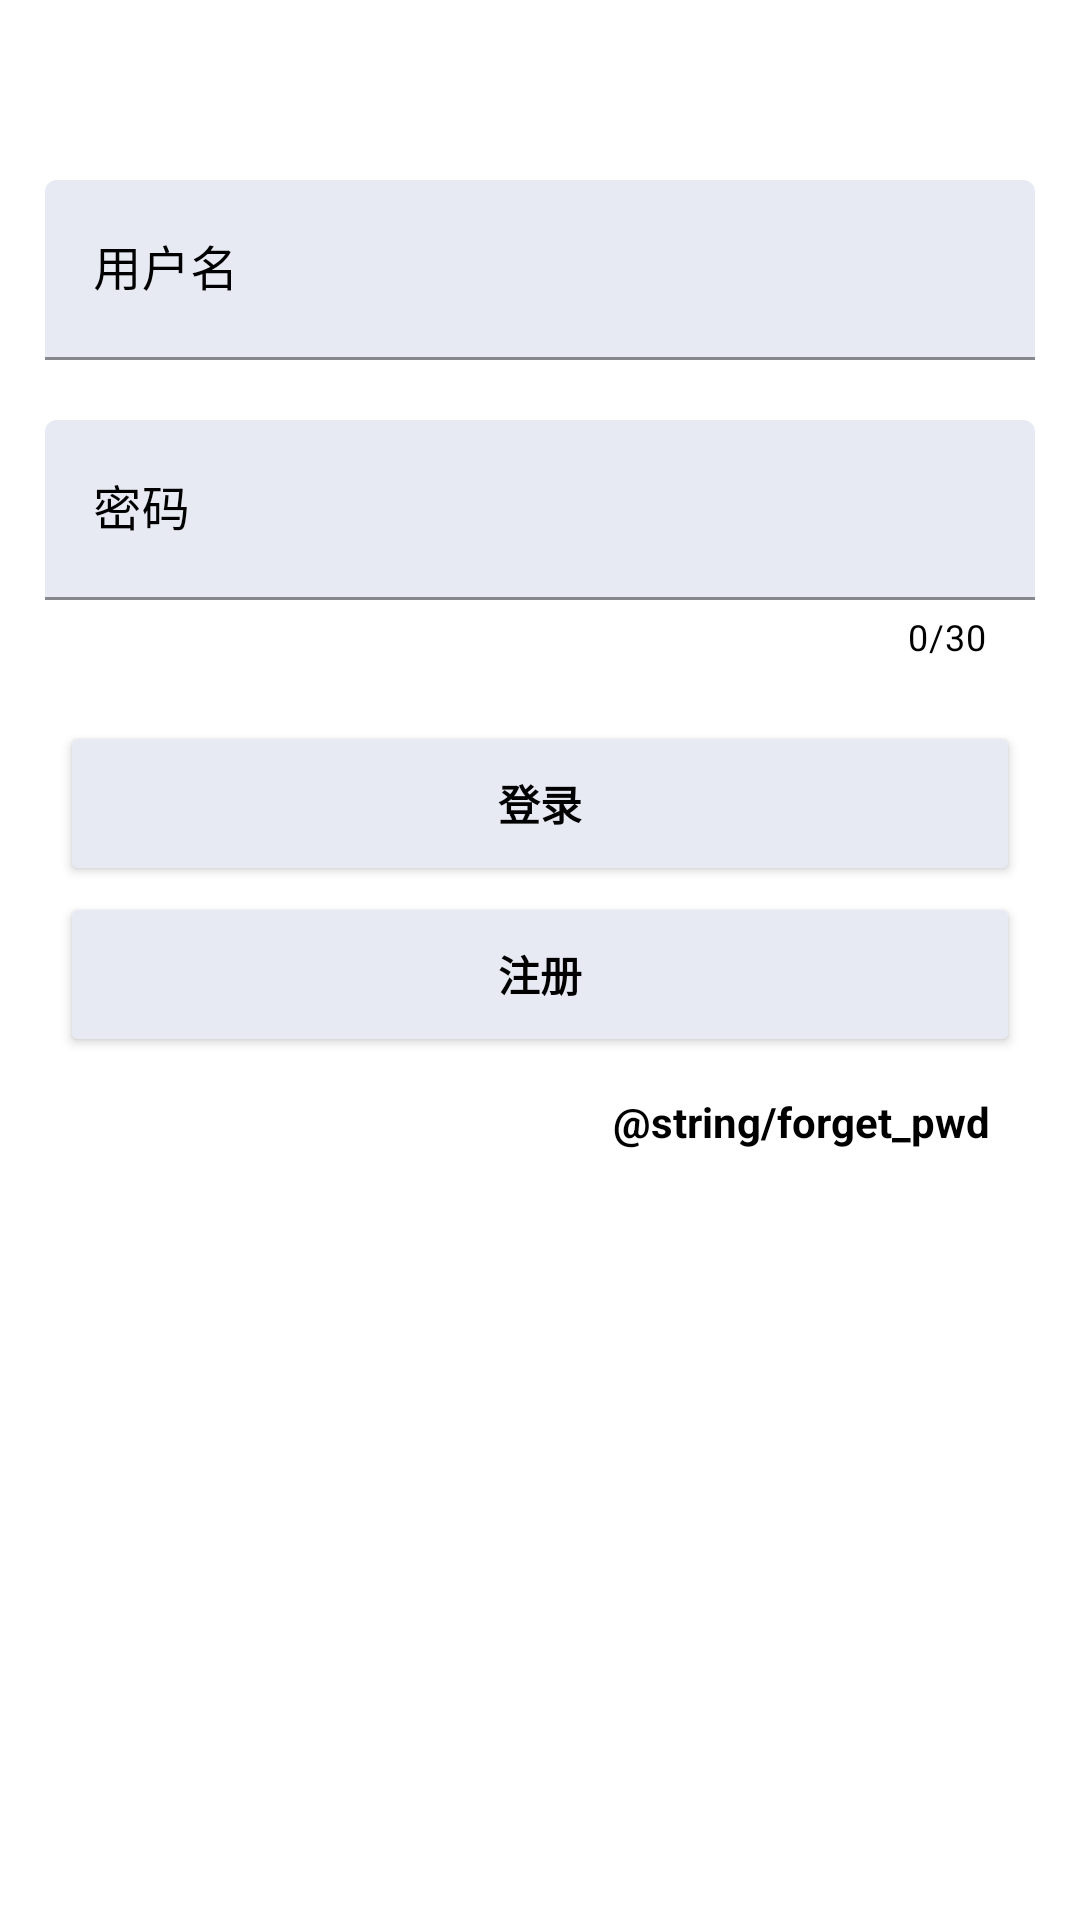

Reconstruct the res/layout file that produces this screen, plus the resources it refers to.
<!-- AndroidManifest.xml: application theme Theme.HappyOJ -->
<!-- res/layout/fragment_login.xml -->
<?xml version="1.0" encoding="utf-8"?>
<androidx.constraintlayout.widget.ConstraintLayout xmlns:android="http://schemas.android.com/apk/res/android"
    xmlns:app="http://schemas.android.com/apk/res-auto"
    xmlns:tools="http://schemas.android.com/tools"
    android:layout_width="match_parent"
    android:layout_height="match_parent">

    <com.google.android.material.textfield.TextInputLayout
        app:layout_constraintTop_toTopOf="parent"
        app:color="?colorPrimaryVariant"
        android:id="@+id/til_username"
        app:boxBackgroundColor="?colorPrimaryVariant"
        android:layout_width="match_parent"
        android:layout_height="wrap_content"
        android:layout_marginTop="60dp"
        android:paddingLeft="15dp"
        android:paddingRight="15dp"
        app:hintTextColor="?colorOnPrimary"
        android:scrollbarAlwaysDrawHorizontalTrack="true"
        android:textColorHint="?colorOnPrimary">

        <EditText
            android:id="@+id/et_username"
            android:layout_width="match_parent"
            android:layout_height="60dp"
            android:importantForAutofill="no"
            android:hint="用户名"
            android:textColorHint="?colorOnPrimary"
            android:inputType="textEmailAddress"
            tools:ignore="HardcodedText,LabelFor" />

    </com.google.android.material.textfield.TextInputLayout>

    <com.google.android.material.textfield.TextInputLayout
        app:layout_constraintTop_toBottomOf="@id/til_username"
        android:id="@+id/til_pwd"
        app:boxBackgroundColor="?colorPrimaryVariant"
        app:hintTextColor="?colorOnPrimary"
        android:layout_width="match_parent"
        android:layout_height="wrap_content"
        android:layout_marginTop="20dp"
        android:paddingLeft="15dp"
        app:counterOverflowTextColor="@color/red"
        app:counterEnabled="true"
        app:counterMaxLength="30"
        app:counterTextColor="?colorOnPrimary"
        android:paddingRight="15dp"
        android:scrollbarAlwaysDrawHorizontalTrack="true"
        android:textColorHint="?colorOnPrimary">

        <EditText
            android:id="@+id/et_pwd"
            android:layout_width="match_parent"
            android:layout_height="60dp"
            android:importantForAutofill="no"
            android:hint="密码"
            android:textColorHint="?colorOnPrimary"
            android:inputType="textPassword"
            tools:ignore="HardcodedText,LabelFor" />

    </com.google.android.material.textfield.TextInputLayout>


    <Button
        android:backgroundTint="?colorPrimaryVariant"
        android:textStyle="bold"
        android:textColor="?colorOnPrimary"
        android:text="登录"
        android:id="@+id/btn_login"
        android:layout_marginTop="20dp"
        android:layout_marginHorizontal="20dp"
        app:layout_constraintTop_toBottomOf="@id/til_pwd"
        android:layout_width="match_parent"
        android:layout_height="55dp"
        tools:ignore="HardcodedText" />

    <Button
        android:backgroundTint="?colorPrimaryVariant"
        android:textStyle="bold"
        android:textColor="?colorOnPrimary"
        android:text="注册"
        android:id="@+id/btn_register"
        android:layout_marginTop="2dp"
        android:layout_marginHorizontal="20dp"
        app:layout_constraintTop_toBottomOf="@id/btn_login"
        android:layout_width="match_parent"
        android:layout_height="55dp"
        tools:ignore="HardcodedText" />

    <TextView
        android:padding="10dp"
        app:layout_constraintEnd_toEndOf="parent"
        android:backgroundTint="?colorPrimaryVariant"
        android:textStyle="bold"
        android:textColor="?colorOnPrimary"
        android:text="@string/forget_pwd"
        android:id="@+id/tv_forget_pwd"
        android:layout_marginTop="2dp"
        android:layout_marginHorizontal="20dp"
        app:layout_constraintTop_toBottomOf="@id/btn_register"
        android:layout_width="wrap_content"
        android:layout_height="wrap_content" />

</androidx.constraintlayout.widget.ConstraintLayout>
<!-- resources referenced by this layout -->
<resources>
  <color name="red">#FF1D1D</color>
  <style name="Theme.HappyOJ" parent="Theme.MaterialComponents.DayNight.NoActionBar">
          
          <item name="colorPrimary">@color/prime_color</item>
          <item name="colorPrimaryVariant">@color/prime_color_variant</item>
          <item name="colorOnPrimary">@color/prim_on_color</item>
          
          <item name="colorSecondary">@color/gray</item>
          <item name="colorSecondaryVariant">@color/white</item>
          <item name="colorOnSecondary">@color/black</item>
          
          <item name="android:navigationBarColor">?attr/colorPrimary</item>
          
      </style>
  <color name="prime_color">#FAFAFA</color>
  <color name="prime_color_variant">#E7EAF3</color>
  <color name="prim_on_color">#FF000000</color>
  <color name="gray">#B4B4B4</color>
  <color name="white">#FFFFFFFF</color>
  <color name="black">#FF000000</color>
</resources>
